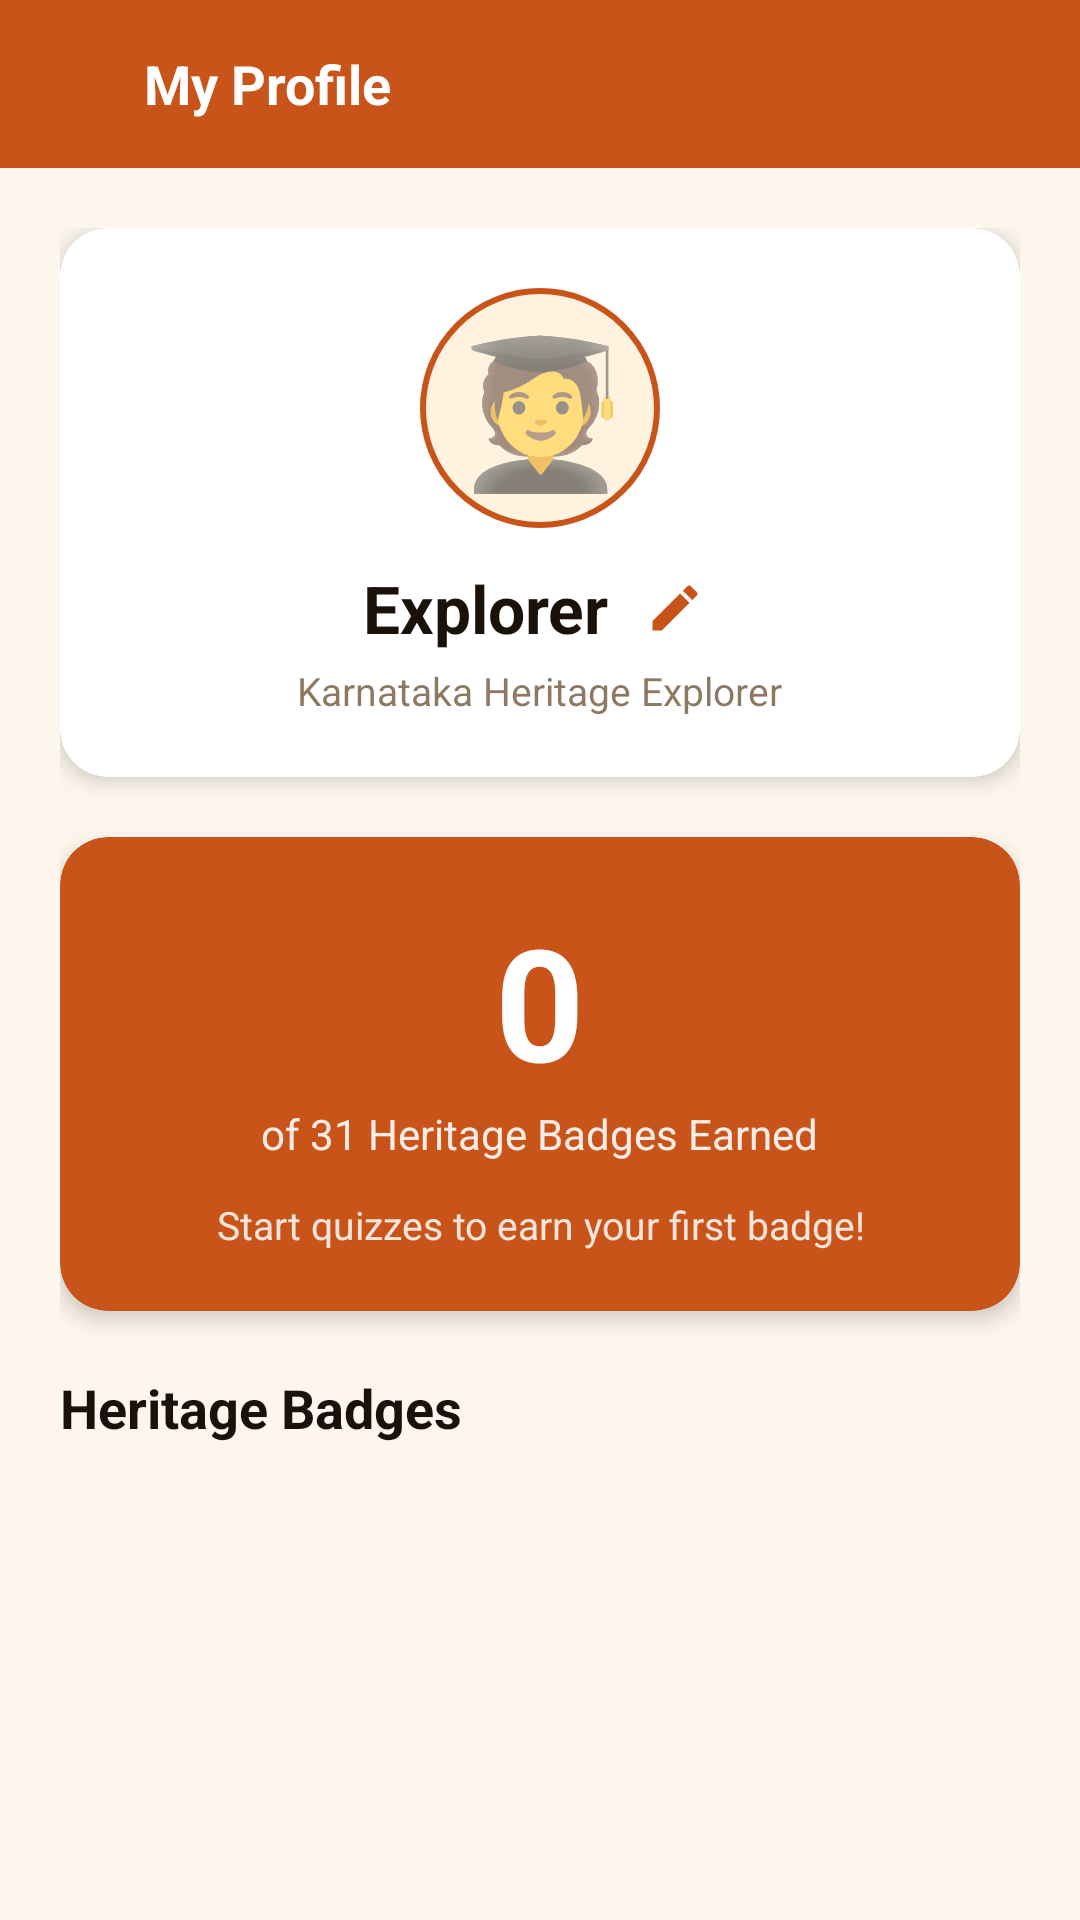

The Android layout XML behind this screen, and the referenced resources:
<!-- AndroidManifest.xml: application theme Theme.NammaKathey -->
<!-- res/layout/activity_profile.xml -->
<?xml version="1.0" encoding="utf-8"?>
<LinearLayout
    xmlns:android="http://schemas.android.com/apk/res/android"
    android:layout_width="match_parent"
    android:layout_height="match_parent"
    android:orientation="vertical"
    android:fitsSystemWindows="true"
    android:background="@color/bg_cream">

    
    <LinearLayout
        android:layout_width="match_parent"
        android:layout_height="56dp"
        android:background="@color/primary_saffron"
        android:gravity="center_vertical"
        android:paddingStart="8dp"
        android:paddingEnd="16dp"
        android:orientation="horizontal">

        <ImageButton
            android:id="@+id/btnBack"
            android:layout_width="40dp"
            android:layout_height="40dp"
            android:src="@drawable/ic_back"
            android:tint="@color/white"
            android:background="?attr/selectableItemBackgroundBorderless"
            android:contentDescription="Back"/>

        <TextView
            android:layout_width="wrap_content"
            android:layout_height="wrap_content"
            android:text="My Profile"
            android:textColor="@color/white"
            android:textSize="18sp"
            android:textStyle="bold"/>
    </LinearLayout>

    <ScrollView
        android:layout_width="match_parent"
        android:layout_height="match_parent">

        <LinearLayout
            android:layout_width="match_parent"
            android:layout_height="wrap_content"
            android:orientation="vertical"
            android:padding="20dp">

            
            <androidx.cardview.widget.CardView
                xmlns:app="http://schemas.android.com/apk/res-auto"
                android:layout_width="match_parent"
                android:layout_height="wrap_content"
                app:cardCornerRadius="16dp"
                app:cardElevation="4dp"
                app:cardBackgroundColor="@color/white"
                android:layout_marginBottom="20dp">

                <LinearLayout
                    android:layout_width="match_parent"
                    android:layout_height="wrap_content"
                    android:orientation="vertical"
                    android:padding="20dp"
                    android:gravity="center">

                    <TextView
                        android:layout_width="80dp"
                        android:layout_height="80dp"
                        android:text="🧑‍🎓"
                        android:textSize="48sp"
                        android:gravity="center"
                        android:background="@drawable/bg_avatar_circle"
                        android:layout_marginBottom="12dp"/>

                    <LinearLayout
                        android:layout_width="wrap_content"
                        android:layout_height="wrap_content"
                        android:orientation="horizontal"
                        android:gravity="center_vertical">

                        <TextView
                            android:id="@+id/tvProfileName"
                            android:layout_width="wrap_content"
                            android:layout_height="wrap_content"
                            android:text="Explorer"
                            android:textColor="@color/text_dark"
                            android:textSize="22sp"
                            android:textStyle="bold"
                            android:layout_marginEnd="8dp"/>

                        <ImageButton
                            android:id="@+id/btnEditName"
                            android:layout_width="28dp"
                            android:layout_height="28dp"
                            android:src="@drawable/ic_edit"
                            android:tint="@color/primary_saffron"
                            android:background="?attr/selectableItemBackgroundBorderless"
                            android:contentDescription="Edit name"/>
                    </LinearLayout>

                    <TextView
                        android:layout_width="wrap_content"
                        android:layout_height="wrap_content"
                        android:text="Karnataka Heritage Explorer"
                        android:textColor="@color/text_brown"
                        android:textSize="13sp"
                        android:alpha="0.7"
                        android:layout_marginTop="4dp"/>
                </LinearLayout>
            </androidx.cardview.widget.CardView>

            
            <androidx.cardview.widget.CardView
                xmlns:app="http://schemas.android.com/apk/res-auto"
                android:layout_width="match_parent"
                android:layout_height="wrap_content"
                app:cardCornerRadius="16dp"
                app:cardElevation="4dp"
                app:cardBackgroundColor="@color/primary_saffron"
                android:layout_marginBottom="20dp">

                <LinearLayout
                    android:layout_width="match_parent"
                    android:layout_height="wrap_content"
                    android:orientation="vertical"
                    android:padding="20dp"
                    android:gravity="center">

                    <TextView
                        android:id="@+id/tvBadgeCount"
                        android:layout_width="wrap_content"
                        android:layout_height="wrap_content"
                        android:text="0"
                        android:textColor="@color/white"
                        android:textSize="52sp"
                        android:textStyle="bold"/>

                    <TextView
                        android:id="@+id/tvBadgeSubtitle"
                        android:layout_width="wrap_content"
                        android:layout_height="wrap_content"
                        android:text="of 31 Heritage Badges Earned"
                        android:textColor="@color/white"
                        android:textSize="14sp"
                        android:alpha="0.9"
                        android:layout_marginBottom="12dp"/>

                    <TextView
                        android:id="@+id/tvProgressBar"
                        android:layout_width="wrap_content"
                        android:layout_height="wrap_content"
                        android:text="Start quizzes to earn your first badge!"
                        android:textColor="@color/white"
                        android:textSize="13sp"
                        android:alpha="0.85"
                        android:gravity="center"/>
                </LinearLayout>
            </androidx.cardview.widget.CardView>

            
            <TextView
                android:layout_width="match_parent"
                android:layout_height="wrap_content"
                android:text="Heritage Badges"
                android:textColor="@color/text_dark"
                android:textSize="18sp"
                android:textStyle="bold"
                android:layout_marginBottom="12dp"/>

            
            <androidx.recyclerview.widget.RecyclerView
                android:id="@+id/rvBadges"
                android:layout_width="match_parent"
                android:layout_height="wrap_content"
                android:nestedScrollingEnabled="false"/>

        </LinearLayout>
    </ScrollView>
</LinearLayout>
<!-- resources referenced by this layout -->
<resources>
  <color name="bg_cream">#FDF6EC</color>
  <color name="primary_saffron">#C9541A</color>
  <color name="text_brown">#5C3D1E</color>
  <color name="text_dark">#1A1209</color>
  <color name="white">#FFFFFF</color>
  <!-- drawable bg_avatar_circle (drawable) -->
  <?xml version="1.0" encoding="utf-8"?>
  <shape xmlns:android="http://schemas.android.com/apk/res/android"
      android:shape="oval">
      <solid android:color="#FFF3E0"/>
      <stroke android:width="2dp" android:color="#C9541A"/>
  </shape>
  <!-- drawable ic_edit (drawable) -->
  <vector xmlns:android="http://schemas.android.com/apk/res/android"
      android:width="20dp" android:height="20dp"
      android:viewportWidth="24" android:viewportHeight="24">
      <path android:fillColor="#C9541A" android:pathData="M3,17.25V21h3.75L17.81,9.94l-3.75,-3.75L3,17.25zM20.71,7.04c0.39,-0.39 0.39,-1.02 0,-1.41l-2.34,-2.34c-0.39,-0.39 -1.02,-0.39 -1.41,0l-1.83,1.83 3.75,3.75 1.83,-1.83z"/>
  </vector>
  <style name="Theme.NammaKathey" parent="Base.Theme.NammaKathey" />
  <style name="Base.Theme.NammaKathey" parent="Theme.MaterialComponents.DayNight.NoActionBar">
          <item name="colorPrimary">@color/primary_saffron</item>
          <item name="colorPrimaryVariant">@color/primary_saffron</item>
          <item name="colorOnPrimary">@color/white</item>
          <item name="android:statusBarColor">@color/primary_saffron</item>
          <item name="android:windowBackground">@color/bg_cream</item>
      </style>
</resources>
